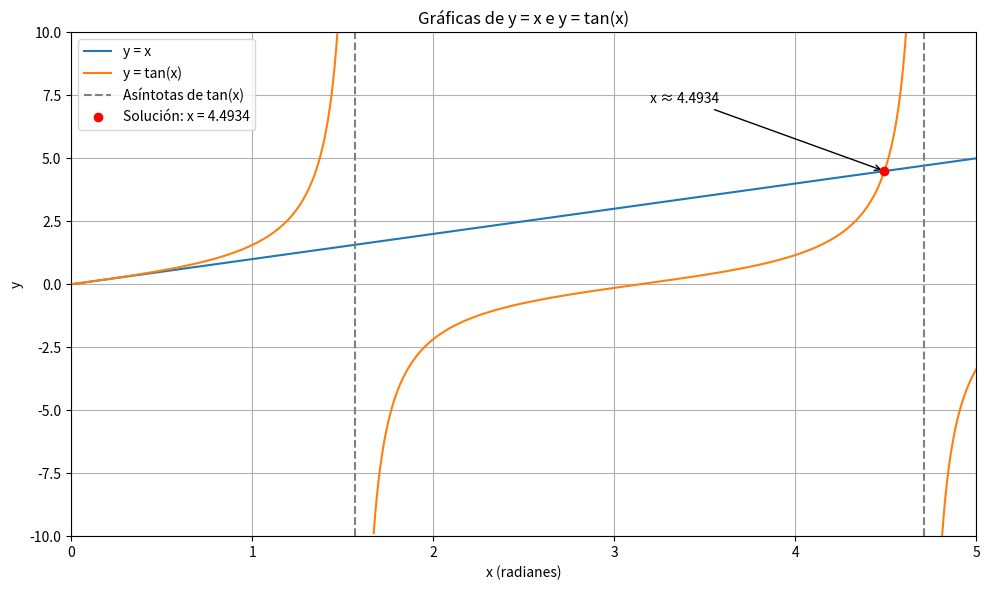

This figure's Python source:
import numpy as np
import matplotlib.pyplot as plt

def f(x):
    return x**3 - x - 1 

def g(x):
    return x**3 - 7*(x**2) + 14*x - 6

def h(x):
    return x - 2*np.sin(x)

def k(x):
    return x - np.tan(x)

def m(x):
    return x**2 - 1 - np.e**(1-x**2)

def n(x):
    return (x + 3) * (x + 1)**2 * x * (x - 1)**3 * (x - 3)

def volumen(h, l=10, r=1, v=12.4):
    return l * (0.5 * np.pi * (r**2) - (r**2) * np.arcsin(h / r) - h * ((r**2) - (h**2))**0.5) - v


def caida(t, s0 = 300,m = 0.25,g = 9.81,k = 0.1,):

    return s0 - (m * g / k) * t + (m**2 * g / k**2) * (1 - np.exp(-k * t / m))


def bisection(f, a, b, tolerancia=1e-02, iteraciones=100):
    fa = f(a)
    
    for i in range(1, iteraciones + 1):
        p = a + (b - a) / 2
        fp = f(p)
        
        print(f'Iteración {i}: p = {p:.6f}')
        
        if fp == 0 or (b - a) / 2 < tolerancia:
            return p

        if fa * fp > 0:
            a = p
            fa = fp
        else:
            b = p

    raise RuntimeError("Se alcanzó el número máximo de iteraciones")

if __name__ == '__main__':
    print('Seccion 1')
    resultado = bisection(f, 1, 2, 1e-04)
    print(f'\nResultado obtenido: {resultado:.6f}')

    print('Seccion 2')
    
    resultado = bisection(g, 0, 1, 1e-02)
    print(f'\nResultado obtenido: {resultado:.6f}')

    resultado = bisection(g, 1, 3.2, 1e-02)
    print(f'\nResultado obtenido: {resultado:.6f}')

    resultado = bisection(g, 3.2, 4, 1e-02)
    print(f'\nResultado obtenido: {resultado:.6f}')

    resultado = bisection(h, 1.6, 2.2, 1e-05)
    print(f'\nResultado obtenido: {resultado:.6f}')

    resultado = bisection(k, 4.4, 4.6, 1e-05)
    print(f'\nResultado obtenido: {resultado:.6f}')
    
    resultado = bisection(m, -2, 0, 1e-03)
    print(f'\nResultado obtenido: {resultado:.6f}')

    resultado = bisection(k, 1, 2, 1e-05)
    print(f'\nResultado obtenido: {resultado:.6f}')

    print('Seccion 3')

    resultado = bisection(n, -3.5, 2.5, 1e-05)
    print(f'\nResultado obtenido: {resultado:.6f}')

    resultado = bisection(n, -1.5, 0.6, 1e-05)
    print(f'\nResultado obtenido: {resultado:.6f}')
    
    resultado = bisection(n, 0.4, 2.2, 1e-05)
    print(f'\nResultado obtenido: {resultado:.6f}')

    resultado = bisection(n, 2, 3.7, 1e-05)
    print(f'\nResultado obtenido: {resultado:.6f}')

    print('Seccion 4')

    h_res = bisection(volumen, 0, 1, 1e-02)
    print(f'\nh = {h_res:.6f} cm')

    profundidad = 1 - h_res
    print(f'Profundidad del agua = {profundidad:.6f} cm')

    resultado = bisection(caida, 14, 15, 1e-02)
    print(f'\nTiempo de caida = {resultado:.6f} s')

    print('Seccion 5')
    raiz = bisection(k, 4.4, 4.6, 1e-05)
    print(f"Solución: x = {raiz:.6f}")

    x = np.linspace(0, 5, 4000)
    y1 = x
    y2 = np.tan(x)

    y2[np.abs(np.cos(x)) < 0.035] = np.nan
    y2[np.abs(y2) > 10] = np.nan

    plt.figure(figsize=(10, 6))

    plt.plot(x, y1, label="y = x")
    plt.plot(x, y2, label="y = tan(x)")

    plt.axvline(np.pi / 2, color="gray", linestyle="--",
                label="Asíntotas de tan(x)")
    plt.axvline(3 * np.pi / 2, color="gray", linestyle="--")

    plt.scatter(raiz, raiz, color="red", zorder=5,
                label=f"Solución: x = {raiz:.4f}")

    plt.annotate(
        f"x ≈ {raiz:.4f}",
        xy=(raiz, raiz),
        xytext=(3.2, 7.2),
        arrowprops=dict(arrowstyle="->")
    )

    plt.xlim(0, 5)
    plt.ylim(-10, 10)
    plt.xlabel("x (radianes)")
    plt.ylabel("y")
    plt.title("Gráficas de y = x e y = tan(x)")
    plt.grid(True)
    plt.legend()
    plt.tight_layout()

    plt.savefig("grafica_x_tanx.png", dpi=180)
    plt.show()
